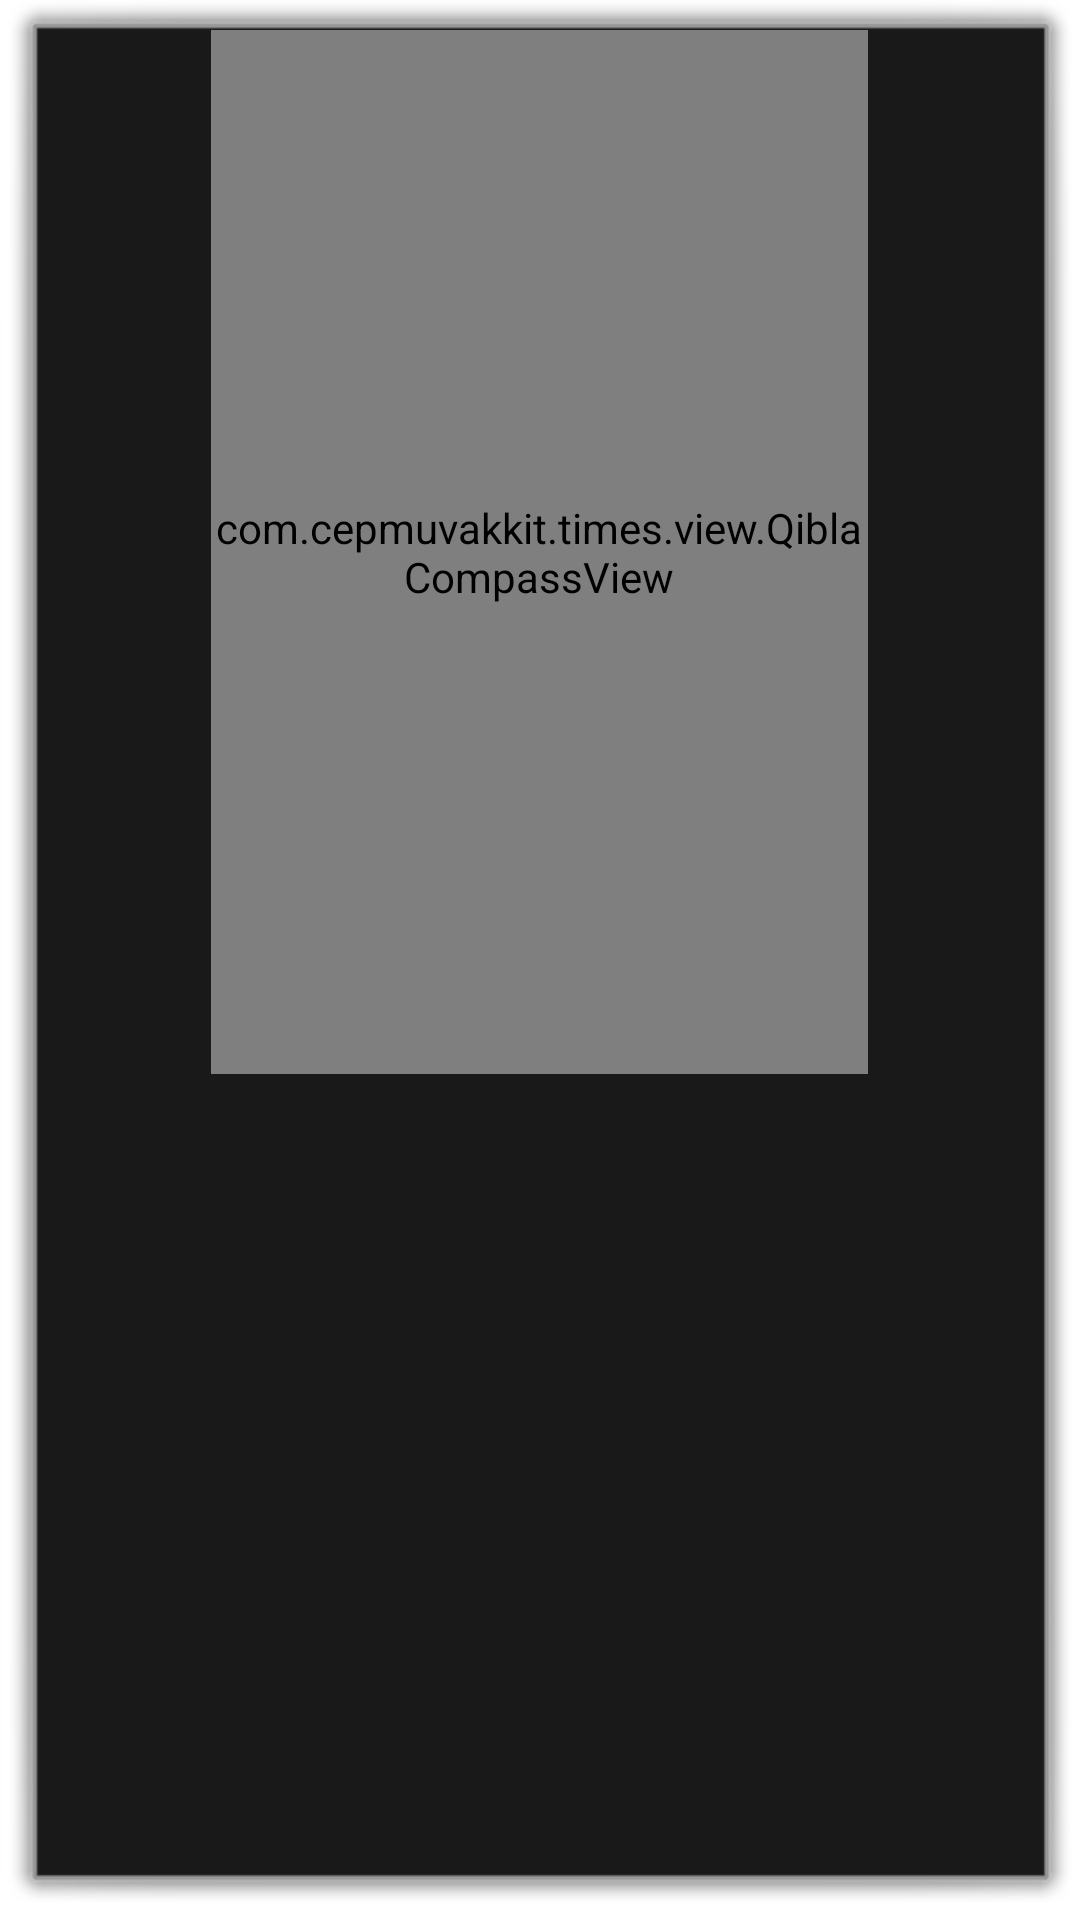

Produce the Android XML layout that renders to this screen, including the resource entries it uses.
<!-- AndroidManifest.xml: application theme DialogTheme -->
<!-- res/layout/tab_qibla.xml -->
<?xml version="1.0" encoding="utf-8"?>

<LinearLayout xmlns:android="http://schemas.android.com/apk/res/android"
    android:layout_width="fill_parent"
    android:layout_height="fill_parent"
    android:orientation="vertical" >

    <LinearLayout
        android:layout_width="wrap_content"
        android:layout_height="wrap_content"
        android:layout_gravity="center_horizontal|center_vertical"
        android:orientation="horizontal" >

        <com.cepmuvakkit.times.view.QiblaCompassView
            android:id="@+id/qibla_compass"
            android:layout_width="219dp"
            android:layout_height="348dp" />
    </LinearLayout>

    <LinearLayout
        android:layout_width="wrap_content"
        android:layout_height="fill_parent"
        android:orientation="vertical" >

        <TextView
            android:id="@+id/bearing_north"
            android:layout_width="wrap_content"
            android:layout_height="wrap_content" />

        <TextView
            android:id="@+id/bearing_qibla"
            android:layout_width="wrap_content"
            android:layout_height="wrap_content" />
    </LinearLayout>

</LinearLayout>
<!-- resources referenced by this layout -->
<resources>
  <style name="DialogTheme" parent="android:Theme.Dialog">
  		<item name="android:listViewStyle">@style/listViewStyle</item>
  		<item name="android:textViewStyle">@style/textViewStyle</item>
  	</style>
  <style name="listViewStyle" parent="@android:style/Widget.ListView">
          <item name="android:cacheColorHint">@android:color/transparent</item>
  	</style>
  <style name="textViewStyle" parent="@android:style/Widget.TextView">
          <item name="android:textAppearance">@style/textAppearance</item>
      </style>
  <style name="textAppearance" parent="@android:style/TextAppearance">
          <item name="android:textColor">@android:color/white</item>
          <item name="android:textSize">14dip</item>
      </style>
</resources>
